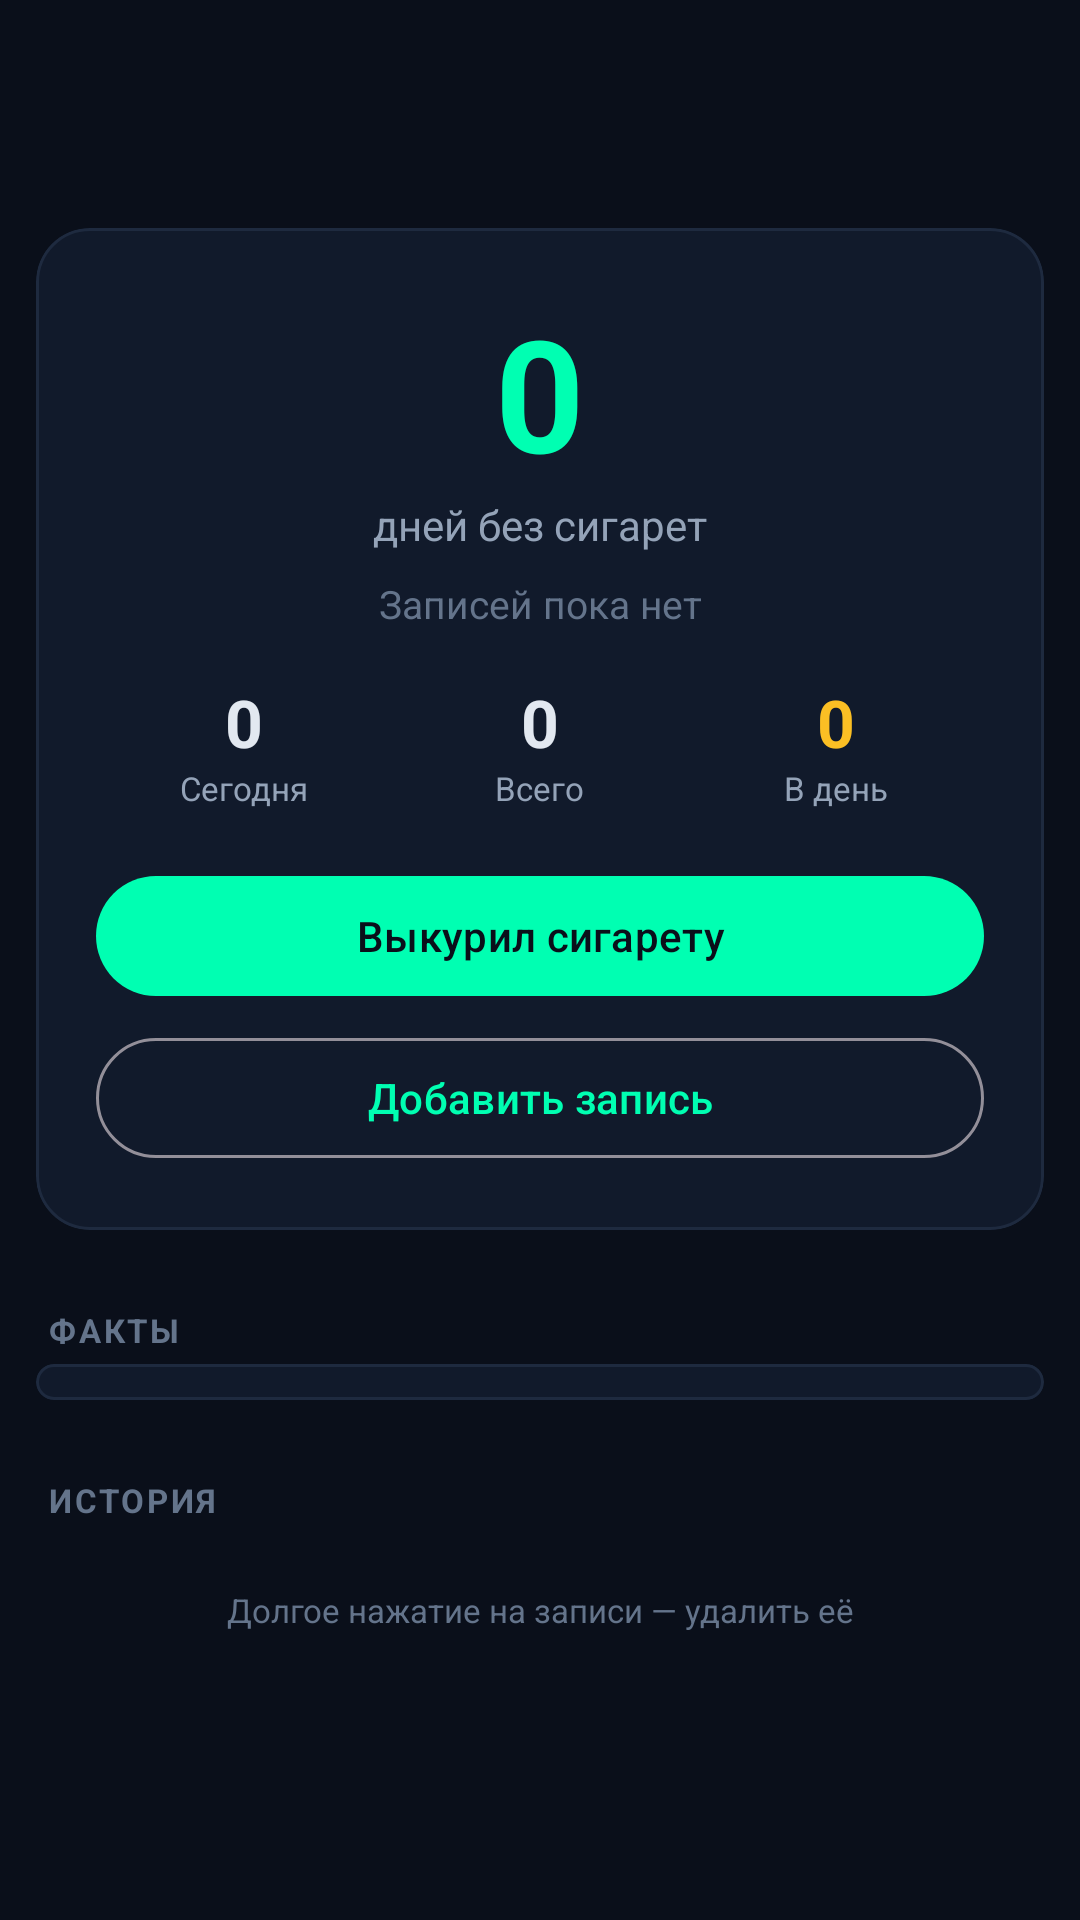

Reconstruct the res/layout file that produces this screen, plus the resources it refers to.
<!-- AndroidManifest.xml: application theme Theme.TaskMGR -->
<!-- res/layout/activity_smoking.xml -->
<?xml version="1.0" encoding="utf-8"?>

<LinearLayout xmlns:android="http://schemas.android.com/apk/res/android"
  xmlns:app="http://schemas.android.com/apk/res-auto"
  android:layout_width="match_parent"
  android:layout_height="match_parent"
  android:orientation="vertical"
  android:background="@color/bg">

  <androidx.appcompat.widget.Toolbar
    android:id="@+id/toolbar"
    style="@style/Widget.TaskMGR.Toolbar"
    android:layout_width="match_parent"
    android:layout_height="?attr/actionBarSize"
    app:popupTheme="@style/ThemeOverlay.Material3.Dark" />

  <ScrollView
    android:layout_width="match_parent"
    android:layout_height="0dp"
    android:layout_weight="1"
    android:fillViewport="true">

    <LinearLayout
      android:layout_width="match_parent"
      android:layout_height="wrap_content"
      android:orientation="vertical"
      android:padding="12dp">

      <com.google.android.material.card.MaterialCardView
        style="@style/Widget.TaskMGR.Card"
        android:layout_width="match_parent"
        android:layout_height="wrap_content">

        <LinearLayout
          android:layout_width="match_parent"
          android:layout_height="wrap_content"
          android:orientation="vertical"
          android:gravity="center"
          android:padding="20dp">

          <TextView
            android:id="@+id/tv_days_free"
            android:layout_width="wrap_content"
            android:layout_height="wrap_content"
            android:text="0"
            android:textSize="52sp"
            android:textStyle="bold"
            android:textColor="@color/neon_green" />

          <TextView
            android:id="@+id/tv_days_free_label"
            android:layout_width="wrap_content"
            android:layout_height="wrap_content"
            android:text="дней без сигарет"
            android:textSize="14sp"
            android:textColor="@color/text_secondary" />

          <TextView
            android:id="@+id/tv_last_smoked"
            android:layout_width="match_parent"
            android:layout_height="wrap_content"
            android:layout_marginTop="8dp"
            android:gravity="center"
            android:text="Записей пока нет"
            android:textSize="13sp"
            android:textColor="@color/text_tertiary" />

          <LinearLayout
            android:layout_width="match_parent"
            android:layout_height="wrap_content"
            android:layout_marginTop="16dp"
            android:orientation="horizontal">

            <LinearLayout
              android:layout_width="0dp"
              android:layout_height="wrap_content"
              android:layout_weight="1"
              android:gravity="center"
              android:orientation="vertical">

              <TextView
                android:id="@+id/tv_today"
                android:layout_width="wrap_content"
                android:layout_height="wrap_content"
                android:text="0"
                android:textSize="22sp"
                android:textStyle="bold"
                android:textColor="@color/text_primary" />

              <TextView
                android:layout_width="wrap_content"
                android:layout_height="wrap_content"
                android:text="Сегодня"
                android:textSize="11sp"
                android:textColor="@color/text_secondary" />
            </LinearLayout>

            <LinearLayout
              android:layout_width="0dp"
              android:layout_height="wrap_content"
              android:layout_weight="1"
              android:gravity="center"
              android:orientation="vertical">

              <TextView
                android:id="@+id/tv_total"
                android:layout_width="wrap_content"
                android:layout_height="wrap_content"
                android:text="0"
                android:textSize="22sp"
                android:textStyle="bold"
                android:textColor="@color/text_primary" />

              <TextView
                android:layout_width="wrap_content"
                android:layout_height="wrap_content"
                android:text="Всего"
                android:textSize="11sp"
                android:textColor="@color/text_secondary" />
            </LinearLayout>

            <LinearLayout
              android:layout_width="0dp"
              android:layout_height="wrap_content"
              android:layout_weight="1"
              android:gravity="center"
              android:orientation="vertical">

              <TextView
                android:id="@+id/tv_avg"
                android:layout_width="wrap_content"
                android:layout_height="wrap_content"
                android:text="0"
                android:textSize="22sp"
                android:textStyle="bold"
                android:textColor="@color/amber" />

              <TextView
                android:layout_width="wrap_content"
                android:layout_height="wrap_content"
                android:text="В день"
                android:textSize="11sp"
                android:textColor="@color/text_secondary" />
            </LinearLayout>
          </LinearLayout>

          <com.google.android.material.button.MaterialButton
            android:id="@+id/btn_smoke_now"
            android:layout_width="match_parent"
            android:layout_height="wrap_content"
            android:layout_marginTop="18dp"
            android:text="Выкурил сигарету" />

          <com.google.android.material.button.MaterialButton
            android:id="@+id/btn_add_entry"
            style="@style/Widget.Material3.Button.OutlinedButton"
            android:layout_width="match_parent"
            android:layout_height="wrap_content"
            android:layout_marginTop="6dp"
            android:text="Добавить запись" />
        </LinearLayout>
      </com.google.android.material.card.MaterialCardView>

      <TextView
        android:layout_width="match_parent"
        android:layout_height="wrap_content"
        android:layout_marginStart="4dp"
        android:layout_marginTop="16dp"
        android:layout_marginBottom="4dp"
        android:text="Факты"
        android:textAllCaps="true"
        android:textColor="@color/text_tertiary"
        android:textSize="11sp"
        android:textStyle="bold"
        android:letterSpacing="0.08" />

      <com.google.android.material.card.MaterialCardView
        style="@style/Widget.TaskMGR.Card"
        android:layout_width="match_parent"
        android:layout_height="wrap_content">

        <LinearLayout
          android:layout_width="match_parent"
          android:layout_height="wrap_content"
          android:orientation="vertical">

          <LinearLayout
            android:id="@+id/facts_container"
            android:layout_width="match_parent"
            android:layout_height="wrap_content"
            android:orientation="vertical"
            android:paddingStart="16dp"
            android:paddingEnd="16dp"
            android:paddingTop="6dp"
            android:paddingBottom="6dp" />

          <TextView
            android:id="@+id/facts_empty"
            android:layout_width="match_parent"
            android:layout_height="wrap_content"
            android:padding="16dp"
            android:gravity="center"
            android:text="Пока нет фактов — добавьте первую запись"
            android:textColor="@color/text_secondary"
            android:textSize="14sp"
            android:visibility="gone" />
        </LinearLayout>
      </com.google.android.material.card.MaterialCardView>

      <TextView
        android:layout_width="match_parent"
        android:layout_height="wrap_content"
        android:layout_marginStart="4dp"
        android:layout_marginTop="16dp"
        android:layout_marginBottom="4dp"
        android:text="История"
        android:textAllCaps="true"
        android:textColor="@color/text_tertiary"
        android:textSize="11sp"
        android:textStyle="bold"
        android:letterSpacing="0.08" />

      <com.google.android.material.card.MaterialCardView
        style="@style/Widget.TaskMGR.Card"
        android:layout_width="match_parent"
        android:layout_height="wrap_content">

        <LinearLayout
          android:layout_width="match_parent"
          android:layout_height="wrap_content"
          android:orientation="vertical">

          <LinearLayout
            android:id="@+id/history_container"
            android:layout_width="match_parent"
            android:layout_height="wrap_content"
            android:orientation="vertical" />

          <TextView
            android:id="@+id/history_empty"
            android:layout_width="match_parent"
            android:layout_height="wrap_content"
            android:padding="16dp"
            android:gravity="center"
            android:text="Записей пока нет"
            android:textColor="@color/text_secondary"
            android:textSize="14sp"
            android:visibility="gone" />
        </LinearLayout>
      </com.google.android.material.card.MaterialCardView>

      <TextView
        android:layout_width="match_parent"
        android:layout_height="wrap_content"
        android:layout_marginTop="8dp"
        android:layout_marginBottom="16dp"
        android:gravity="center"
        android:text="Долгое нажатие на записи — удалить её"
        android:textColor="@color/text_tertiary"
        android:textSize="11sp" />
    </LinearLayout>
  </ScrollView>
</LinearLayout>
<!-- resources referenced by this layout -->
<resources>
  <color name="amber">#FBBF24</color>
  <color name="bg">#0A0F1A</color>
  <color name="neon_green">#00FFB2</color>
  <color name="text_primary">#E2E8F0</color>
  <color name="text_secondary">#94A3B8</color>
  <color name="text_tertiary">#64748B</color>
  <style name="Widget.TaskMGR.Card" parent="Widget.Material3.CardView.Elevated">
      <item name="cardCornerRadius">@dimen/card_corner_radius</item>
      <item name="cardElevation">0dp</item>
      <item name="cardBackgroundColor">@color/surface</item>
      <item name="android:layout_marginBottom">10dp</item>
      <item name="strokeColor">@color/divider</item>
      <item name="strokeWidth">1dp</item>
    </style>
  <style name="Widget.TaskMGR.Toolbar" parent="Widget.Material3.Toolbar">
      <item name="android:background">@color/bg</item>
      <item name="titleTextColor">@color/text_primary</item>
      <item name="subtitleTextColor">@color/text_secondary</item>
      <item name="navigationIconTint">@color/neon_green</item>
      <item name="android:elevation">0dp</item>
    </style>
  <dimen name="card_corner_radius">18dp</dimen>
  <color name="surface">#111A2B</color>
  <color name="divider">#1E2A3F</color>
  <style name="TaskMGRWindowAnimation" parent="@android:style/Animation.Activity">
          <item name="android:activityOpenEnterAnimation">@anim/fade_in</item>
          <item name="android:activityOpenExitAnimation">@anim/no_anim</item>
          <item name="android:activityCloseEnterAnimation">@anim/fade_in</item>
          <item name="android:activityCloseExitAnimation">@anim/no_anim</item>
      </style>
  <color name="text_on_accent">#0A0F1A</color>
  <color name="electric_purple">#A855F7</color>
  <color name="raspberry">#FF3B6B</color>
  <color name="surface_variant">#1E2A3F</color>
  <style name="ThemeOverlay.TaskMGR.DatePicker" parent="ThemeOverlay.AppCompat.Dialog">
          <item name="colorAccent">@color/neon_green</item>
          <item name="colorPrimary">@color/neon_green</item>
          <item name="android:colorAccent">@color/neon_green</item>
          <item name="android:colorControlActivated">@color/neon_green</item>
          <item name="android:windowBackground">@color/surface_raised</item>
          <item name="android:textColorPrimary">@color/text_primary</item>
          <item name="android:textColorSecondary">@color/text_secondary</item>
          <item name="android:textColor">@color/neon_green</item>
      </style>
  <style name="TaskMGRSpinner" parent="Widget.AppCompat.Spinner">
      <item name="android:popupBackground">@drawable/dialog_bg</item>
      <item name="android:textColor">@color/text_primary</item>
      <item name="android:spinnerItemStyle">@style/TaskMGRSpinnerItem</item>
      <item name="android:spinnerDropDownItemStyle">@style/TaskMGRSpinnerItem</item>
    </style>
  <style name="Widget.TaskMGR.Fab" parent="Widget.Material3.FloatingActionButton.Primary">
      <item name="backgroundTint">@color/neon_green</item>
      <item name="tint">@color/text_on_accent</item>
      <item name="android:elevation">8dp</item>
      <item name="elevation">8dp</item>
    </style>
  <color name="surface_raised">#16223A</color>
  <!-- drawable dialog_bg (drawable) -->
  <?xml version="1.0" encoding="utf-8"?>
  
  <shape xmlns:android="http://schemas.android.com/apk/res/android"
      android:shape="rectangle">
      <solid android:color="@color/surface_raised" />
      <corners android:radius="22dp" />
      <stroke android:width="1dp" android:color="@color/divider" />
  </shape>
  <color name="divider_strong">#2A3A55</color>
  <color name="neon_green_dim">#00C28A</color>
  <style name="ShapeAppearance.TaskMGR.Dialog" parent="">
          <item name="cornerFamily">rounded</item>
          <item name="cornerSize">22dp</item>
      </style>
  <style name="TaskMGRSpinnerItem" parent="Widget.AppCompat.TextView.SpinnerItem">
      <item name="android:textColor">@color/text_primary</item>
      <item name="android:textSize">15sp</item>
    </style>
</resources>
